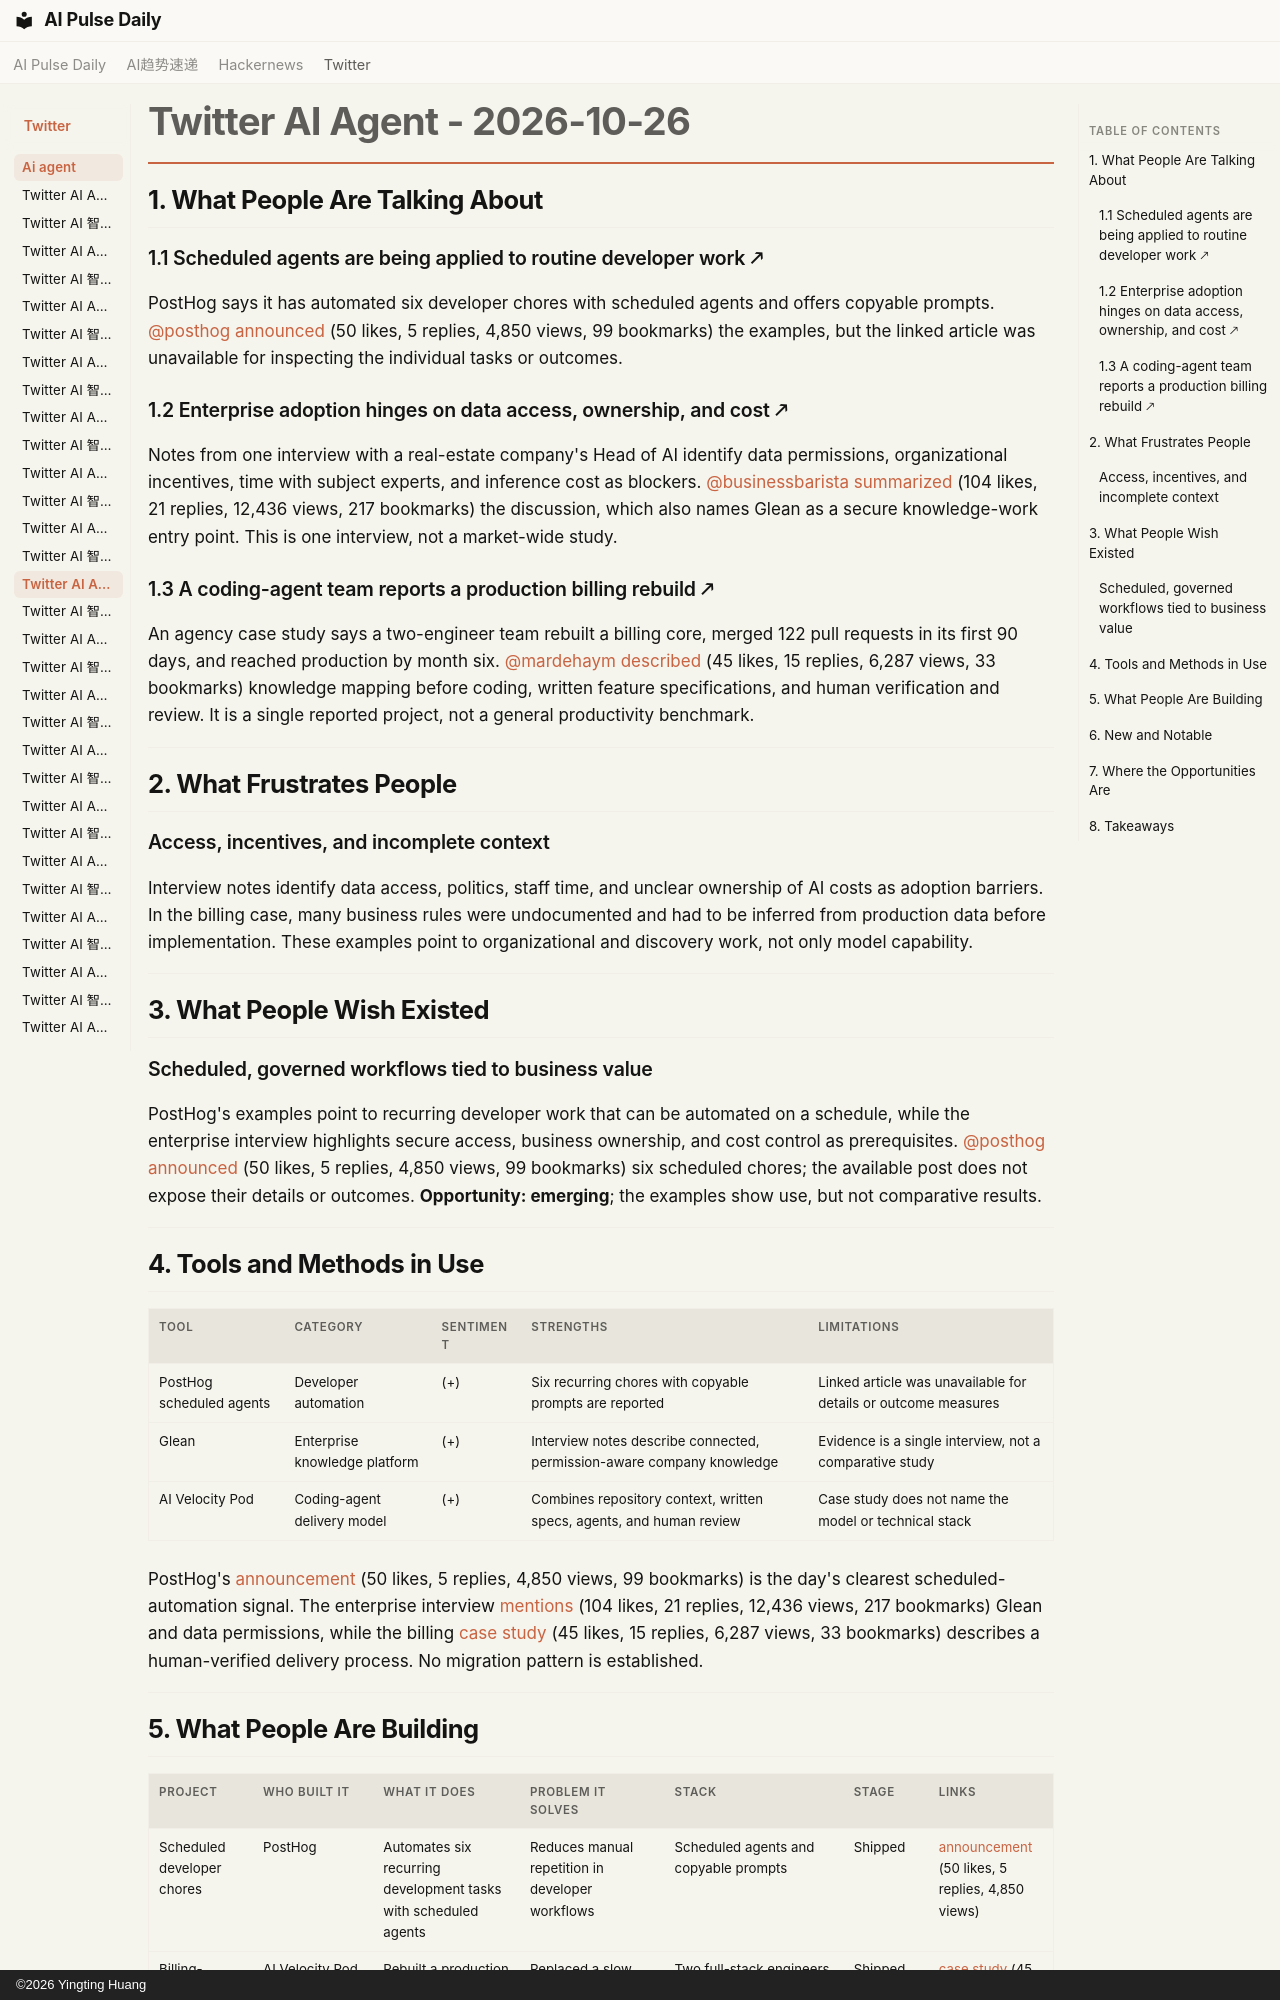

repository: vibewatch/vibewatch.github.io · page: twitter/ai-agent/2026-10-26/index.html · generator: mkdocs · copyright: ©2026 Yingting Huang

# Twitter AI Agent - 2026-10-26

## 1. What People Are Talking About

### 1.1 Scheduled agents are being applied to routine developer work 🡕

PostHog says it has automated six developer chores with scheduled agents and offers copyable prompts. [@posthog](https://x.com/posthog) [announced](https://x.com/posthog/status/2114795132126106093) (50 likes, 5 replies, 4,850 views, 99 bookmarks) the examples, but the linked article was unavailable for inspecting the individual tasks or outcomes.

### 1.2 Enterprise adoption hinges on data access, ownership, and cost 🡕

Notes from one interview with a real-estate company's Head of AI identify data permissions, organizational incentives, time with subject experts, and inference cost as blockers. [@businessbarista](https://x.com/businessbarista) [summarized](https://x.com/businessbarista/status/2114508933075280232) (104 likes, 21 replies, 12,436 views, 217 bookmarks) the discussion, which also names Glean as a secure knowledge-work entry point. This is one interview, not a market-wide study.

### 1.3 A coding-agent team reports a production billing rebuild 🡕

An agency case study says a two-engineer team rebuilt a billing core, merged 122 pull requests in its first 90 days, and reached production by month six. [@mardehaym](https://x.com/mardehaym) [described](https://x.com/mardehaym/status/2114748008780685603) (45 likes, 15 replies, 6,287 views, 33 bookmarks) knowledge mapping before coding, written feature specifications, and human verification and review. It is a single reported project, not a general productivity benchmark.

---

## 2. What Frustrates People

### Access, incentives, and incomplete context

Interview notes identify data access, politics, staff time, and unclear ownership of AI costs as adoption barriers. In the billing case, many business rules were undocumented and had to be inferred from production data before implementation. These examples point to organizational and discovery work, not only model capability.

---

## 3. What People Wish Existed

### Scheduled, governed workflows tied to business value

PostHog's examples point to recurring developer work that can be automated on a schedule, while the enterprise interview highlights secure access, business ownership, and cost control as prerequisites. [@posthog](https://x.com/posthog) [announced](https://x.com/posthog/status/2114795132126106093) (50 likes, 5 replies, 4,850 views, 99 bookmarks) six scheduled chores; the available post does not expose their details or outcomes. **Opportunity: emerging**; the examples show use, but not comparative results.

---

## 4. Tools and Methods in Use

| Tool | Category | Sentiment | Strengths | Limitations |
|---|---|---|---|---|
| PostHog scheduled agents | Developer automation | (+) | Six recurring chores with copyable prompts are reported | Linked article was unavailable for details or outcome measures |
| Glean | Enterprise knowledge platform | (+) | Interview notes describe connected, permission-aware company knowledge | Evidence is a single interview, not a comparative study |
| AI Velocity Pod | Coding-agent delivery model | (+) | Combines repository context, written specs, agents, and human review | Case study does not name the model or technical stack |

PostHog's [announcement](https://x.com/posthog/status/2114795132126106093) (50 likes, 5 replies, 4,850 views, 99 bookmarks) is the day's clearest scheduled-automation signal. The enterprise interview [mentions](https://x.com/businessbarista/status/2114508933075280232) (104 likes, 21 replies, 12,436 views, 217 bookmarks) Glean and data permissions, while the billing [case study](https://x.com/mardehaym/status/2114748008780685603) (45 likes, 15 replies, 6,287 views, 33 bookmarks) describes a human-verified delivery process. No migration pattern is established.

---
